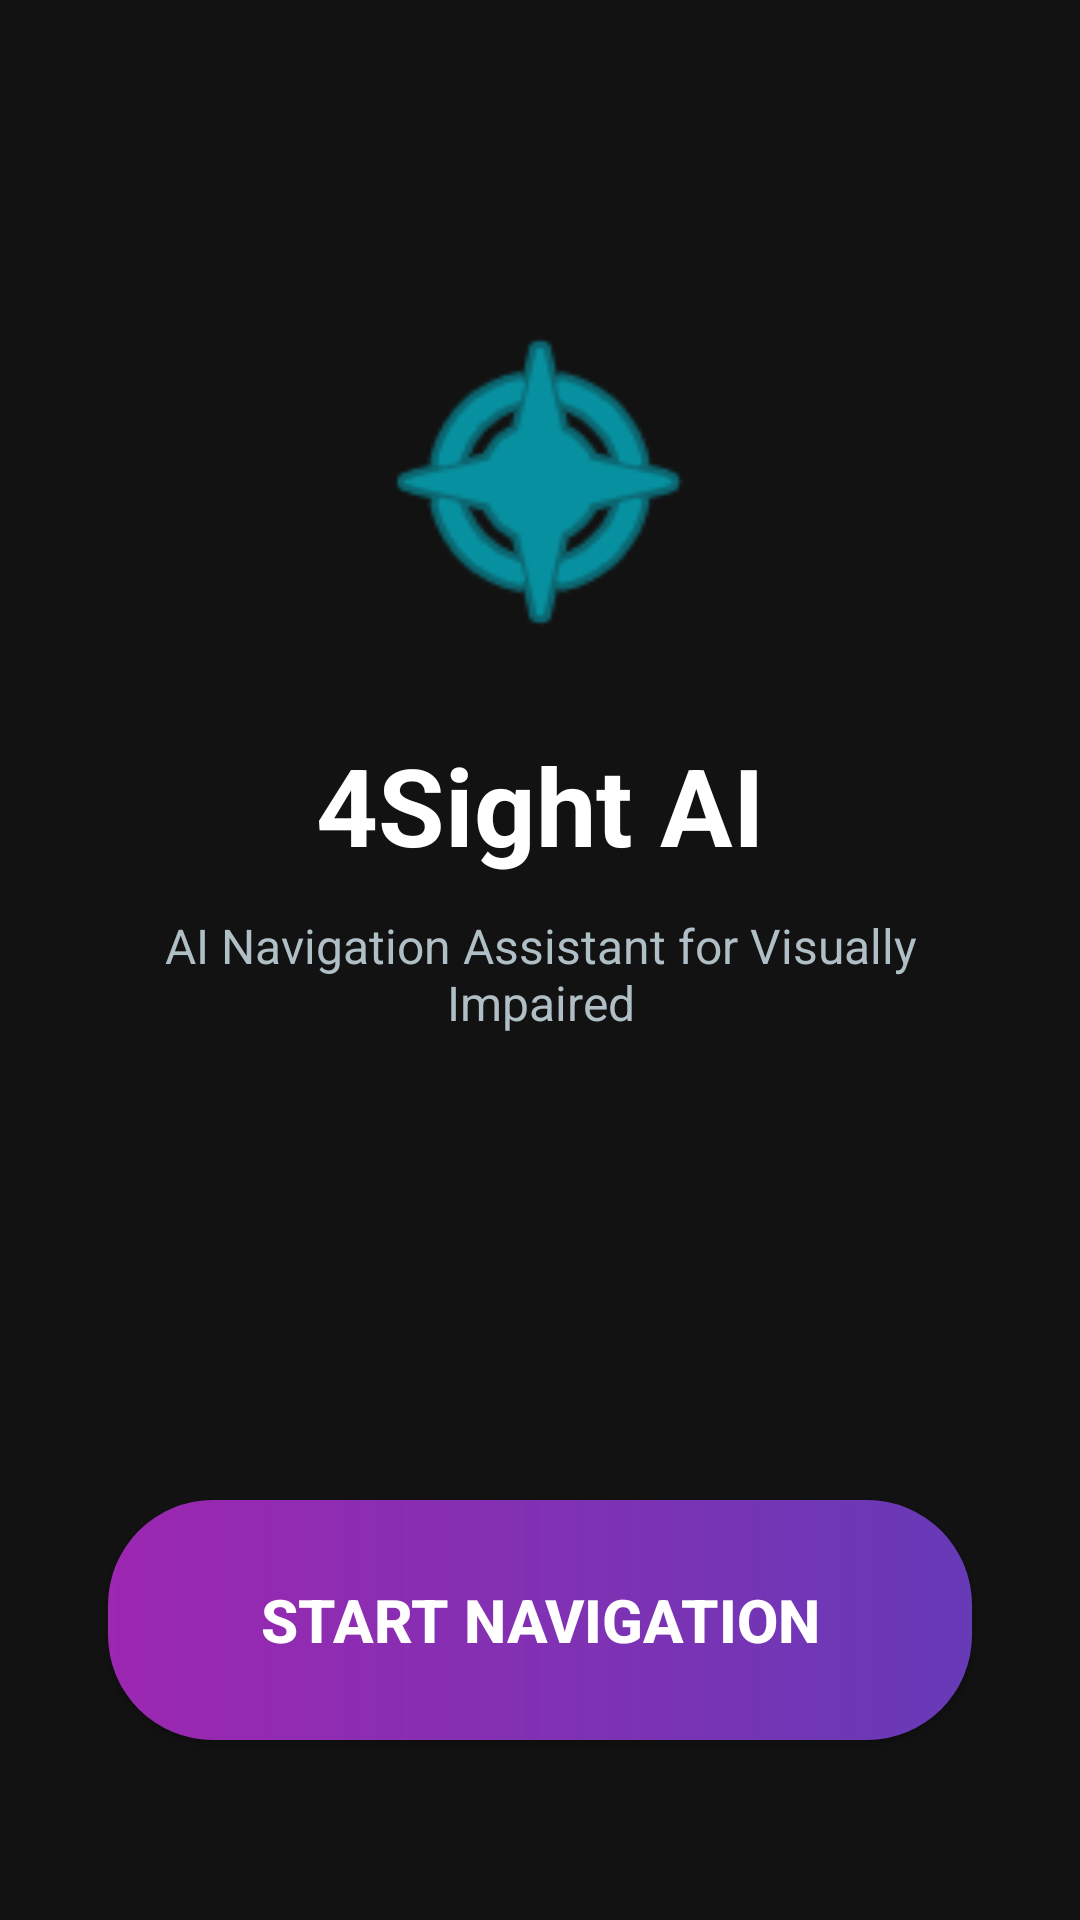

Write the Android layout XML for this screen, with the resource values it uses.
<!-- AndroidManifest.xml: application theme Theme.4SightAI -->
<!-- res/layout/activity_main.xml -->
<?xml version="1.0" encoding="utf-8"?>
<androidx.constraintlayout.widget.ConstraintLayout
    xmlns:android="http://schemas.android.com/apk/res/android"
    xmlns:app="http://schemas.android.com/apk/res-auto"
    xmlns:tools="http://schemas.android.com/tools"
    android:layout_width="match_parent"
    android:layout_height="match_parent"
    android:background="#121212"
    tools:context=".MainActivity">

    <ImageView
        android:id="@+id/ivLogo"
        android:layout_width="120dp"
        android:layout_height="120dp"
        android:src="@android:drawable/ic_menu_compass"
        app:tint="#00E5FF"
        android:layout_marginTop="100dp"
        app:layout_constraintTop_toTopOf="parent"
        app:layout_constraintStart_toStartOf="parent"
        app:layout_constraintEnd_toEndOf="parent" />

    <TextView
        android:id="@+id/tvTitle"
        android:layout_width="wrap_content"
        android:layout_height="wrap_content"
        android:text="4Sight AI"
        android:textColor="#FFFFFF"
        android:textSize="36sp"
        android:textStyle="bold"
        android:layout_marginTop="24dp"
        app:layout_constraintTop_toBottomOf="@id/ivLogo"
        app:layout_constraintStart_toStartOf="parent"
        app:layout_constraintEnd_toEndOf="parent" />

    <TextView
        android:id="@+id/tvSubtitle"
        android:layout_width="280dp"
        android:layout_height="wrap_content"
        android:text="AI Navigation Assistant for Visually Impaired"
        android:textColor="#B0BEC5"
        android:textSize="16sp"
        android:textAlignment="center"
        android:layout_marginTop="12dp"
        app:layout_constraintTop_toBottomOf="@id/tvTitle"
        app:layout_constraintStart_toStartOf="parent"
        app:layout_constraintEnd_toEndOf="parent" />

    <Button
        android:id="@+id/btnLaunch"
        android:layout_width="0dp"
        app:layout_constraintWidth_percent="0.8"
        android:layout_height="80dp"
        android:text="START NAVIGATION"
        android:textSize="20sp"
        android:textStyle="bold"
        android:elevation="12dp"
        android:background="@drawable/bg_stop_button"
        android:textColor="@color/white"
        android:layout_marginBottom="60dp"
        app:layout_constraintBottom_toBottomOf="parent"
        app:layout_constraintStart_toStartOf="parent"
        app:layout_constraintEnd_toEndOf="parent" />

</androidx.constraintlayout.widget.ConstraintLayout>
<!-- resources referenced by this layout -->
<resources>
  <!-- drawable bg_stop_button (drawable) -->
  <?xml version="1.0" encoding="utf-8"?>
  <shape xmlns:android="http://schemas.android.com/apk/res/android"
      android:shape="rectangle">
      <gradient
          android:startColor="#9C27B0"
          android:endColor="#673AB7"
          android:angle="0" />
      <corners android:radius="35dp" />
  </shape>
  <style name="Theme.4SightAI" parent="Theme.MaterialComponents.DayNight.NoActionBar">
          <item name="colorPrimary">@color/purple_500</item>
          <item name="colorPrimaryDark">@color/purple_700</item>
          <item name="colorAccent">@color/teal_200</item>
      </style>
  <!-- not gathered from this repository: default colours our renderer supplied (Android Studio template values) -->
  <color name="purple_500">#FF6200EE</color>
  <color name="purple_700">#FF3700B3</color>
  <color name="teal_200">#FF03DAC5</color>
  <color name="white">#FFFFFFFF</color>
</resources>
